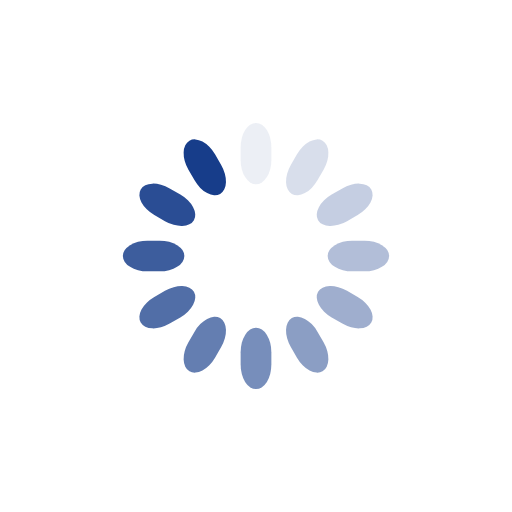
t = 0.00 s
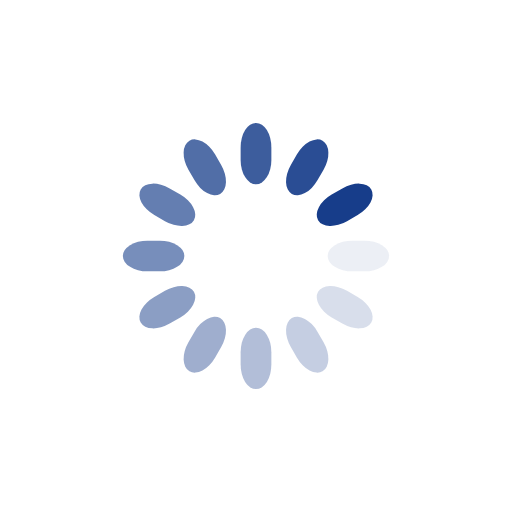
t = 0.25 s
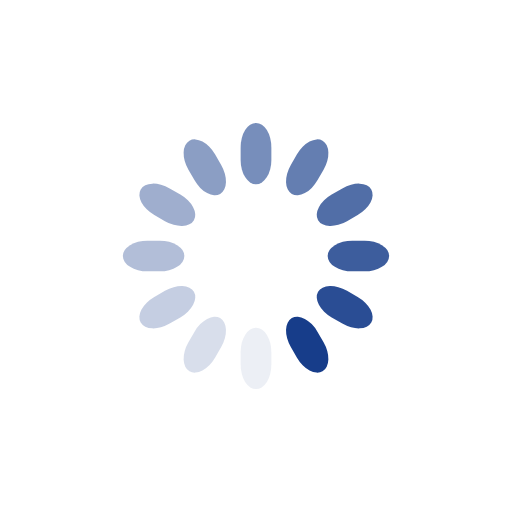
t = 0.50 s
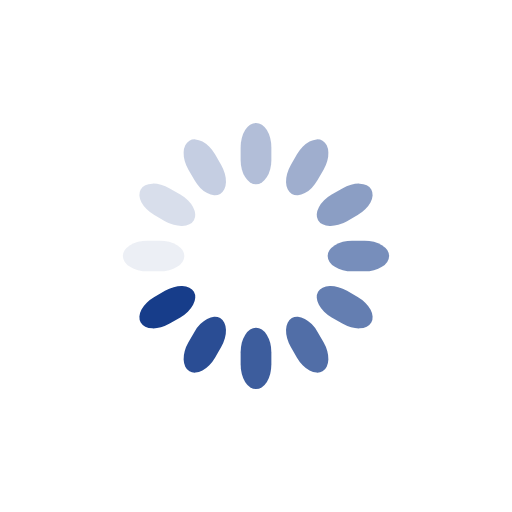
t = 0.75 s

The animated SVG that drew these frames (rendered in a browser with its animation timeline set to each time). Animation: 12 SMIL elements (animate=12); one cycle of 1.00 s, repeats indefinitely.

<svg class="lds-spinner" width="200px"  height="200px"  xmlns="http://www.w3.org/2000/svg" xmlns:xlink="http://www.w3.org/1999/xlink" viewBox="0 0 100 100" preserveAspectRatio="xMidYMid" style="background: none;"><g transform="rotate(0 50 50)">
  <rect x="47" y="24" rx="9.4" ry="4.8" width="6" height="12" fill="#173d8a">
    <animate attributeName="opacity" values="1;0" keyTimes="0;1" dur="1s" begin="-0.9166666666666666s" repeatCount="indefinite"></animate>
  </rect>
</g><g transform="rotate(30 50 50)">
  <rect x="47" y="24" rx="9.4" ry="4.8" width="6" height="12" fill="#173d8a">
    <animate attributeName="opacity" values="1;0" keyTimes="0;1" dur="1s" begin="-0.8333333333333334s" repeatCount="indefinite"></animate>
  </rect>
</g><g transform="rotate(60 50 50)">
  <rect x="47" y="24" rx="9.4" ry="4.8" width="6" height="12" fill="#173d8a">
    <animate attributeName="opacity" values="1;0" keyTimes="0;1" dur="1s" begin="-0.75s" repeatCount="indefinite"></animate>
  </rect>
</g><g transform="rotate(90 50 50)">
  <rect x="47" y="24" rx="9.4" ry="4.8" width="6" height="12" fill="#173d8a">
    <animate attributeName="opacity" values="1;0" keyTimes="0;1" dur="1s" begin="-0.6666666666666666s" repeatCount="indefinite"></animate>
  </rect>
</g><g transform="rotate(120 50 50)">
  <rect x="47" y="24" rx="9.4" ry="4.8" width="6" height="12" fill="#173d8a">
    <animate attributeName="opacity" values="1;0" keyTimes="0;1" dur="1s" begin="-0.5833333333333334s" repeatCount="indefinite"></animate>
  </rect>
</g><g transform="rotate(150 50 50)">
  <rect x="47" y="24" rx="9.4" ry="4.8" width="6" height="12" fill="#173d8a">
    <animate attributeName="opacity" values="1;0" keyTimes="0;1" dur="1s" begin="-0.5s" repeatCount="indefinite"></animate>
  </rect>
</g><g transform="rotate(180 50 50)">
  <rect x="47" y="24" rx="9.4" ry="4.8" width="6" height="12" fill="#173d8a">
    <animate attributeName="opacity" values="1;0" keyTimes="0;1" dur="1s" begin="-0.4166666666666667s" repeatCount="indefinite"></animate>
  </rect>
</g><g transform="rotate(210 50 50)">
  <rect x="47" y="24" rx="9.4" ry="4.8" width="6" height="12" fill="#173d8a">
    <animate attributeName="opacity" values="1;0" keyTimes="0;1" dur="1s" begin="-0.3333333333333333s" repeatCount="indefinite"></animate>
  </rect>
</g><g transform="rotate(240 50 50)">
  <rect x="47" y="24" rx="9.4" ry="4.8" width="6" height="12" fill="#173d8a">
    <animate attributeName="opacity" values="1;0" keyTimes="0;1" dur="1s" begin="-0.25s" repeatCount="indefinite"></animate>
  </rect>
</g><g transform="rotate(270 50 50)">
  <rect x="47" y="24" rx="9.4" ry="4.8" width="6" height="12" fill="#173d8a">
    <animate attributeName="opacity" values="1;0" keyTimes="0;1" dur="1s" begin="-0.16666666666666666s" repeatCount="indefinite"></animate>
  </rect>
</g><g transform="rotate(300 50 50)">
  <rect x="47" y="24" rx="9.4" ry="4.8" width="6" height="12" fill="#173d8a">
    <animate attributeName="opacity" values="1;0" keyTimes="0;1" dur="1s" begin="-0.08333333333333333s" repeatCount="indefinite"></animate>
  </rect>
</g><g transform="rotate(330 50 50)">
  <rect x="47" y="24" rx="9.4" ry="4.8" width="6" height="12" fill="#173d8a">
    <animate attributeName="opacity" values="1;0" keyTimes="0;1" dur="1s" begin="0s" repeatCount="indefinite"></animate>
  </rect>
</g></svg>